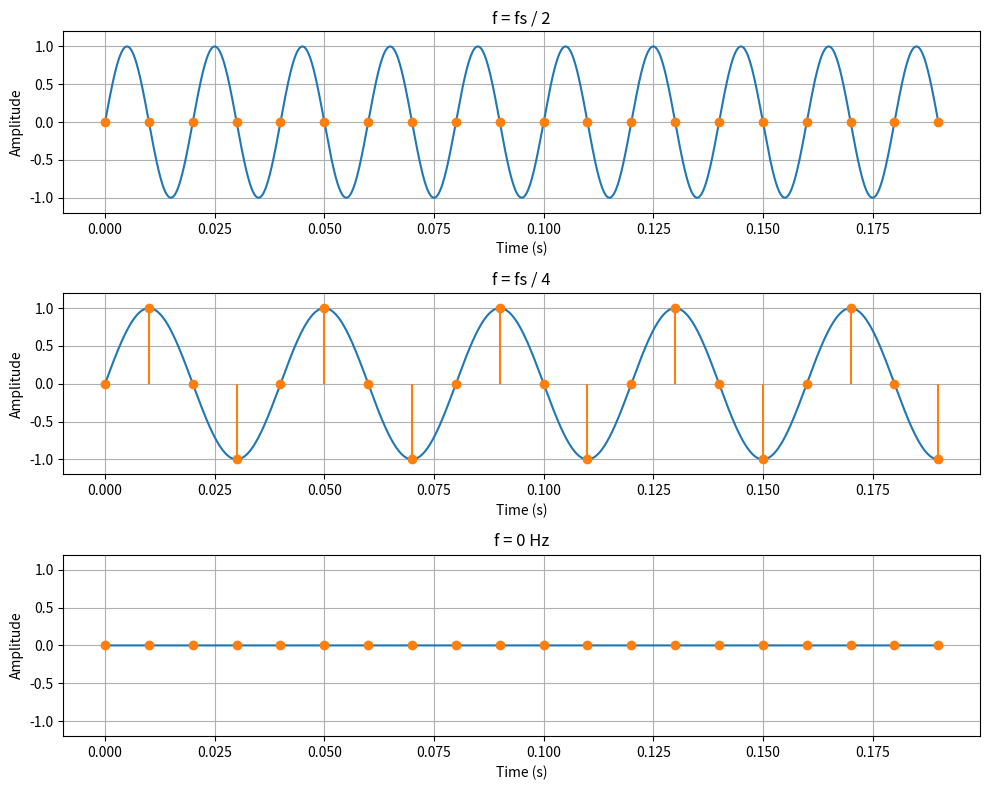

Reproduce this figure in Python.

import numpy as np
import matplotlib.pyplot as plt


def generate_continuous_signals(t_cont, fs):
    x_cont = np.sin(2 * np.pi * (fs / 2) * t_cont)
    y_cont = np.sin(2 * np.pi * (fs / 4) * t_cont)
    z_cont = np.sin(2 * np.pi * 0 * t_cont)
    return x_cont, y_cont, z_cont


def generate_sampled_signals(t_disc, fs):
    x_disc = np.sin(2 * np.pi * (fs / 2) * t_disc)
    y_disc = np.sin(2 * np.pi * (fs / 4) * t_disc)
    z_disc = np.sin(2 * np.pi * 0 * t_disc)
    return x_disc, y_disc, z_disc


def plot_signals(t_cont, continuous_signals, t_disc, sampled_signals, titles):
    fig, axs = plt.subplots(3, 1, figsize=(10, 8))

    for ax, cont, disc, title in zip(axs, continuous_signals, sampled_signals, titles):
        ax.plot(t_cont, cont)
        ax.stem(t_disc, disc, linefmt='C1-', markerfmt='C1o', basefmt=' ')
        ax.set_title(title)
        ax.set_xlabel("Time (s)")
        ax.set_ylabel("Amplitude")
        ax.set_ylim(-1.2, 1.2)
        ax.grid(True)

    plt.tight_layout()
    plt.savefig("ex_6.pdf", bbox_inches="tight")
    plt.show()


def ex_6():
    fs = 100
    t_disc = np.arange(20) / fs
    t_cont = np.linspace(0, t_disc[-1], 5000)

    continuous_signals = generate_continuous_signals(t_cont, fs)
    sampled_signals = generate_sampled_signals(t_disc, fs)

    titles = ["f = fs / 2", "f = fs / 4", "f = 0 Hz"]

    plot_signals(t_cont, continuous_signals, t_disc, sampled_signals, titles)


ex_6()

'''
Pentru f = fs/2, toate esantioanele sunt zero, desi semnalul continuu oscileaza.
Pentru f = fs/4, esantioanele surprind variatiile semnalului, iar pentru f=0 semnalul e constant nul.

Deci, doua semnale continue diferite pot produce aceleasi esantioane, ceea ce arata ca o frecventa
de esantionare care nu e suficienta poate duce la pierderea informatiei si poate face imposibila reconstruirea
semnalului original.
'''
